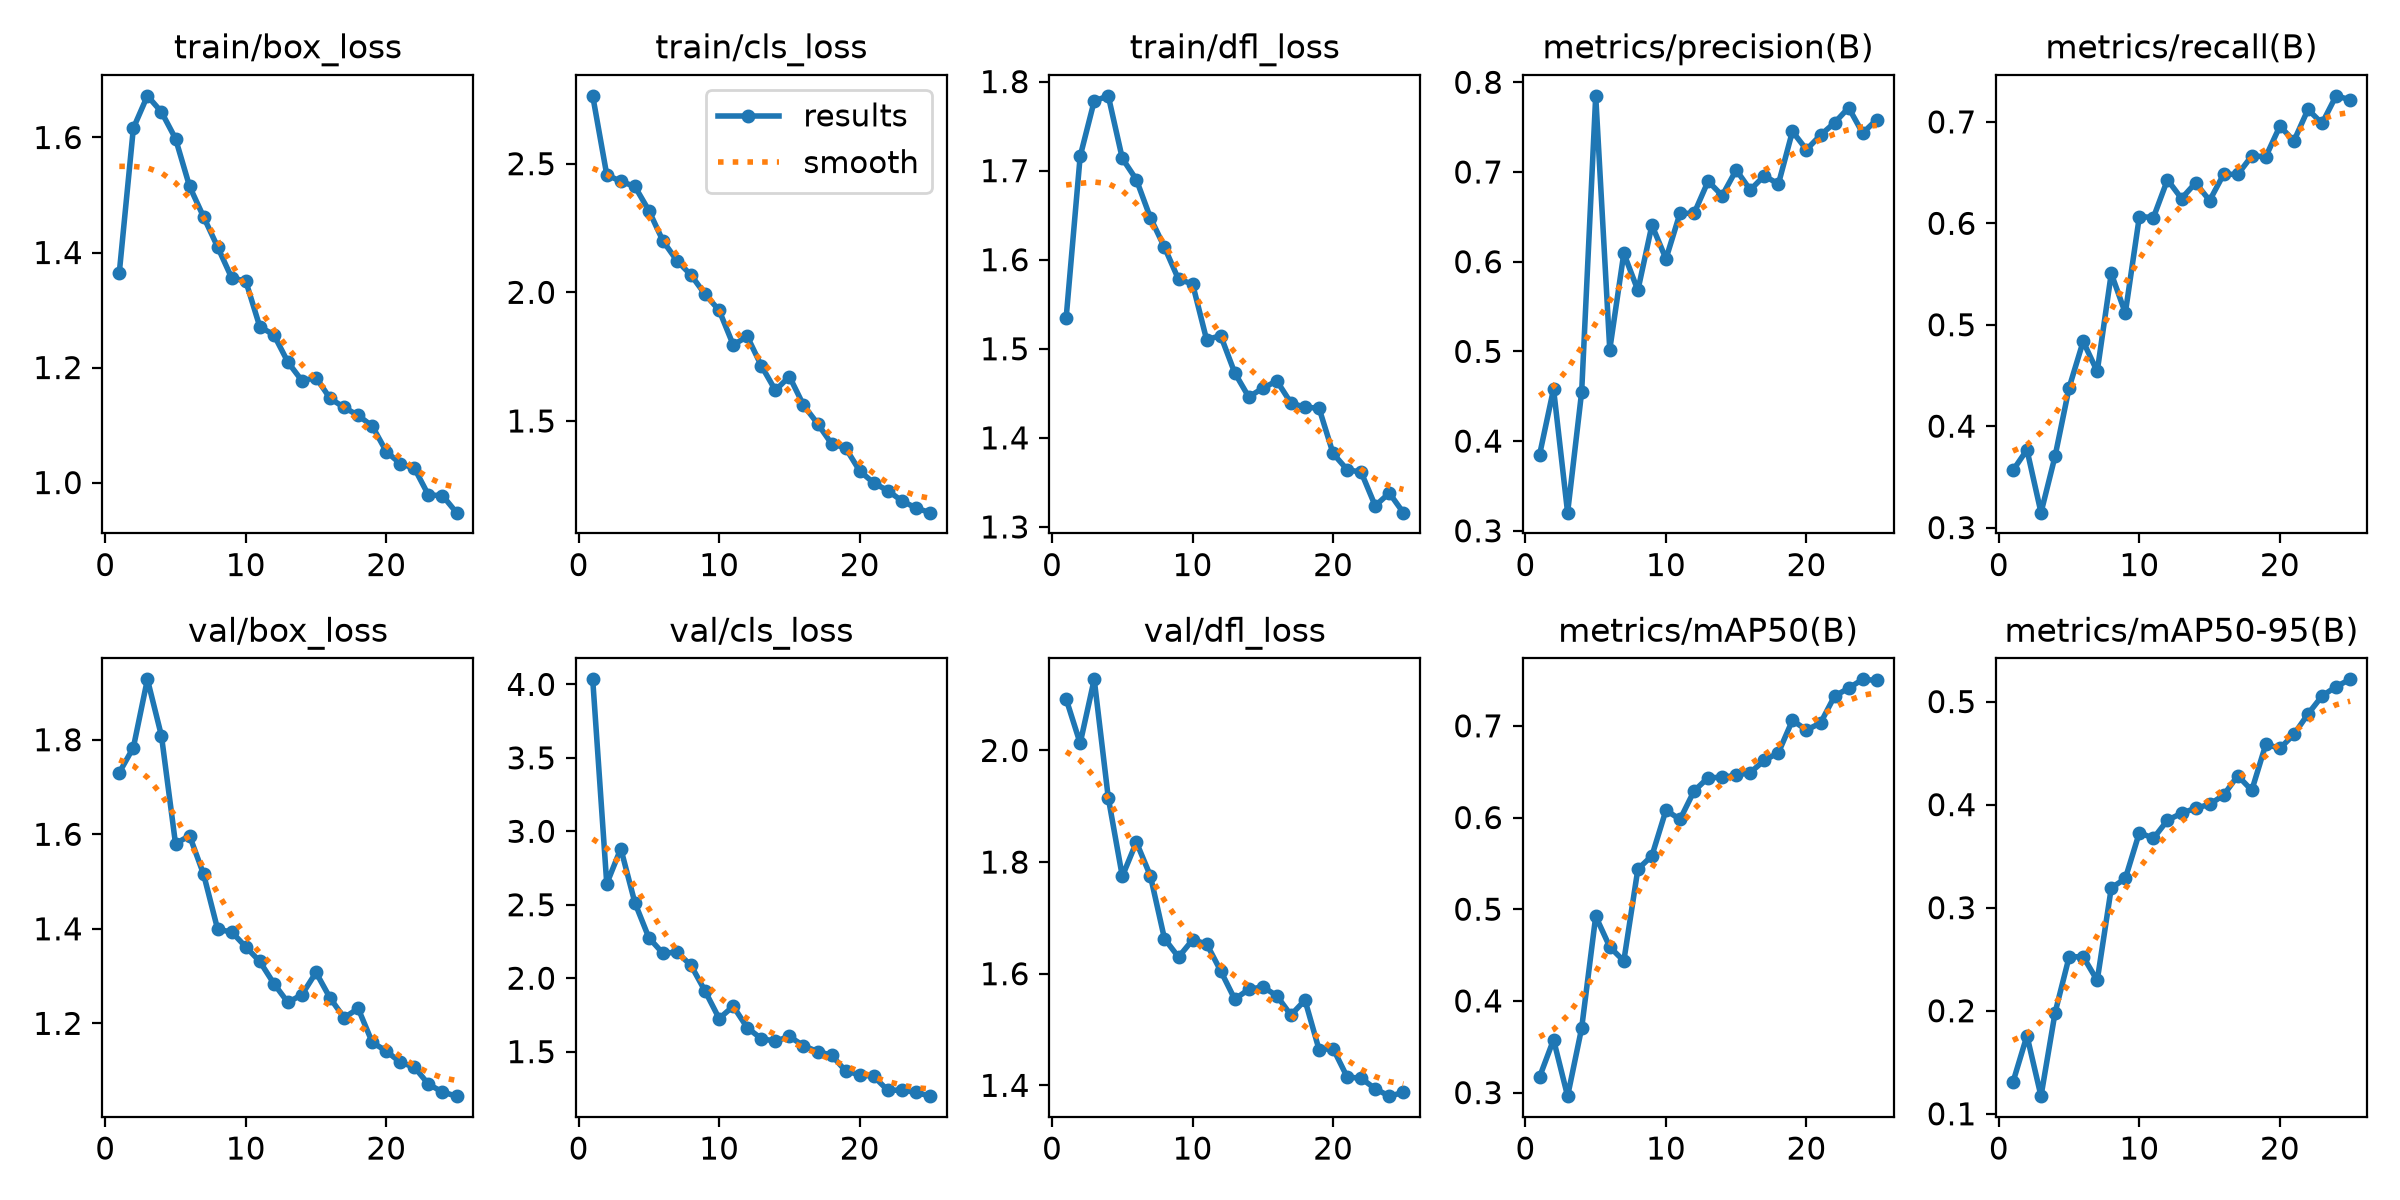

Data behind this chart, as committed beside it:
epoch, time, train/box_loss, train/cls_loss, train/dfl_loss, metrics/precision(B), metrics/recall(B), metrics/mAP50(B), metrics/mAP50-95(B), val/box_loss, val/cls_loss, val/dfl_loss, lr/pg0, lr/pg1, lr/pg2
1, 183, 1.365, 2.764, 1.534, 0.3844, 0.3563, 0.3169, 0.1305, 1.731, 4.034, 2.092, 0.0004749, 0.0004749, 0.0004749
2, 323.7, 1.616, 2.457, 1.716, 0.4581, 0.3767, 0.3577, 0.1758, 1.783, 2.643, 2.013, 0.0009136, 0.0009136, 0.0009136
3, 491.4, 1.672, 2.431, 1.778, 0.3202, 0.3147, 0.2961, 0.1171, 1.928, 2.882, 2.127, 0.001314, 0.001314, 0.001314
4, 668.1, 1.644, 2.412, 1.784, 0.4548, 0.3704, 0.3704, 0.1981, 1.808, 2.514, 1.915, 0.001259, 0.001259, 0.001259
5, 841.6, 1.598, 2.317, 1.714, 0.7849, 0.4379, 0.4923, 0.2522, 1.58, 2.275, 1.774, 0.001203, 0.001203, 0.001203
6, 1015, 1.515, 2.2, 1.69, 0.5021, 0.4836, 0.4589, 0.2525, 1.597, 2.169, 1.836, 0.001146, 0.001146, 0.001146
7, 1172, 1.462, 2.123, 1.647, 0.6093, 0.4539, 0.4436, 0.2294, 1.515, 2.178, 1.775, 0.001089, 0.001089, 0.001089
8, 1401, 1.409, 2.067, 1.614, 0.5681, 0.5506, 0.5437, 0.3191, 1.399, 2.087, 1.663, 0.001033, 0.001033, 0.001033
9, 1609, 1.356, 1.992, 1.578, 0.6407, 0.5115, 0.5583, 0.3283, 1.393, 1.912, 1.63, 0.0009763, 0.0009763, 0.0009763
10, 1789, 1.35, 1.93, 1.573, 0.6031, 0.6067, 0.608, 0.3729, 1.362, 1.725, 1.661, 0.0009197, 0.0009197, 0.0009197
11, 1993, 1.271, 1.796, 1.51, 0.6541, 0.6057, 0.5979, 0.3673, 1.331, 1.809, 1.654, 0.0008631, 0.0008631, 0.0008631
12, 2181, 1.257, 1.828, 1.515, 0.6538, 0.6429, 0.6289, 0.3849, 1.284, 1.663, 1.605, 0.0008065, 0.0008065, 0.0008065
13, 2366, 1.209, 1.715, 1.473, 0.6897, 0.6244, 0.6435, 0.3916, 1.244, 1.588, 1.554, 0.0007499, 0.0007499, 0.0007499
14, 2610, 1.177, 1.619, 1.446, 0.6737, 0.6398, 0.6437, 0.3965, 1.261, 1.572, 1.572, 0.0006934, 0.0006934, 0.0006934
15, 2812, 1.183, 1.673, 1.456, 0.7023, 0.6224, 0.6462, 0.4002, 1.308, 1.603, 1.577, 0.0006368, 0.0006368, 0.0006368
16, 3051, 1.146, 1.562, 1.464, 0.68, 0.6485, 0.6491, 0.4093, 1.254, 1.54, 1.56, 0.0005802, 0.0005802, 0.0005802
17, 3234, 1.131, 1.49, 1.439, 0.6959, 0.6482, 0.6623, 0.4281, 1.212, 1.5, 1.526, 0.0005236, 0.0005236, 0.0005236
18, 3426, 1.117, 1.411, 1.434, 0.6865, 0.6664, 0.6706, 0.4138, 1.232, 1.476, 1.553, 0.000467, 0.000467, 0.000467
19, 3606, 1.098, 1.395, 1.433, 0.7452, 0.6657, 0.7061, 0.4586, 1.16, 1.369, 1.464, 0.0004104, 0.0004104, 0.0004104
20, 3789, 1.054, 1.306, 1.382, 0.7249, 0.6958, 0.6954, 0.4546, 1.141, 1.342, 1.466, 0.0003538, 0.0003538, 0.0003538
21, 3986, 1.033, 1.259, 1.364, 0.7411, 0.6812, 0.7031, 0.4682, 1.118, 1.332, 1.415, 0.0002972, 0.0002972, 0.0002972
22, 4181, 1.025, 1.229, 1.361, 0.7549, 0.7123, 0.7324, 0.4879, 1.107, 1.237, 1.413, 0.0002406, 0.0002406, 0.0002406
23, 4374, 0.9783, 1.189, 1.324, 0.7717, 0.6985, 0.7411, 0.5054, 1.071, 1.238, 1.394, 0.0001841, 0.0001841, 0.0001841
24, 4566, 0.9774, 1.162, 1.338, 0.7433, 0.7257, 0.7507, 0.5145, 1.055, 1.223, 1.381, 0.0001275, 0.0001275, 0.0001275
25, 4764, 0.9477, 1.144, 1.316, 0.7584, 0.7218, 0.7496, 0.5216, 1.046, 1.197, 1.387, 7.08784e-05, 7.08784e-05, 7.08784e-05
